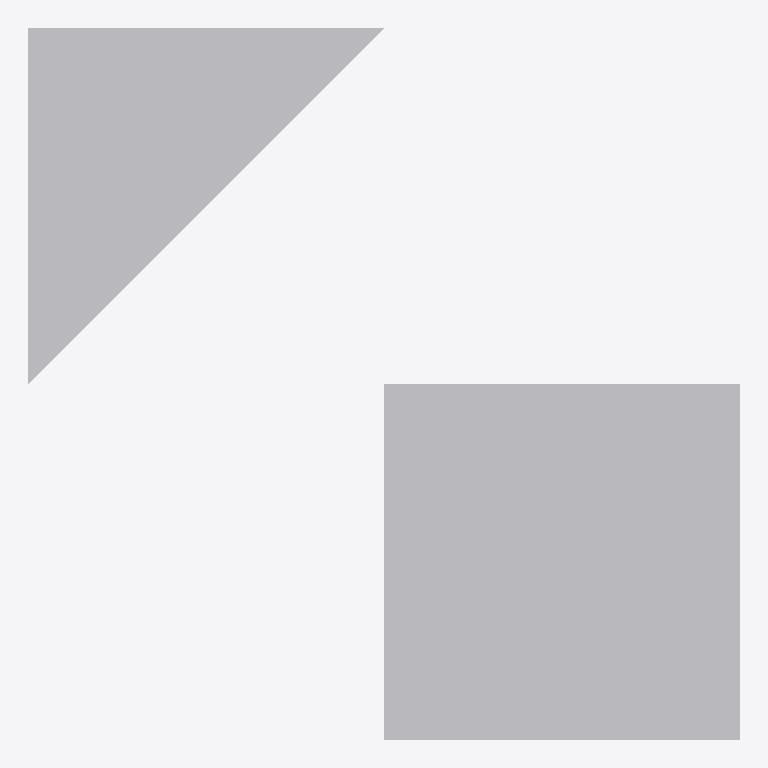
Plan cut of the same IFC building model at storey 'LEVEL 2' (level 3.00 m, cut at 4.40 m), seen from above with north up, elements coloured by IFC class (only those large enough to see are counted): 2 other elements (light grey). No cut surface shows.
Extent 12.0 m × 12.0 m × 6.0 m (x, y, z). Storeys (4): BASE LEVEL at 0.00 m; LEVEL 2 at 3.00 m; LEVEL 3 at 6.00 m; TOP LEVEL at 9.00 m. Elements (4): 4 IfcStructuralSurfaceMember.

HEADER;
FILE_DESCRIPTION((''),'2;1');
FILE_NAME('','2018-06-24T05:20:05',(''),(''),'Xbim File Processor version 4.0.0.0','Xbim version 4.0.0.0','');
FILE_SCHEMA(('IFC4'));
ENDSEC;
DATA;
#1=IFCPROJECT('0vLxAAgqXC5vI6BT6wJCX8',#2,'BimProject',$,$,'longName__BimProject','Modeling',(#163,#192),#8);
#46=IFCSITE('1jHJeVdBD8KeHjZIv$HHVz',#2,'simple Site',$,$,#49,$,$,.ELEMENT.,(42,21,31,181945),(-71,-3,-24,-263305),0.0,$,$);
#51=IFCBUILDING('1Iv3aGRWT1x9X_DOr7_wtE',#2,'simple building',$,$,#52,$,$,.ELEMENT.,$,$,$);
#54=IFCBUILDINGSTOREY('2nKmX58Bb4KPwBHTHyluEn',#2,'BASE LEVEL',$,$,#55,$,'BASE LEVEL',.ELEMENT.,0.0);
#57=IFCBUILDINGSTOREY('0iv15Xwfv5RvqTuvf4PoWB',#2,'LEVEL 2',$,$,#58,$,'LEVEL 2',.ELEMENT.,3000.0);
#61=IFCBUILDINGSTOREY('3rGWZdzqPAVvXA74p1cbI7',#2,'LEVEL 3',$,$,#62,$,'LEVEL 3',.ELEMENT.,6000.0);
#65=IFCBUILDINGSTOREY('01kbidC3nCDAghxtpF9g4X',#2,'TOP LEVEL',$,$,#66,$,'TOP LEVEL',.ELEMENT.,9000.0);
#957=IFCSTRUCTURALSURFACEMEMBER('1edYpzymz6GfBOV9ywvhf4',#2,'5',$,$,#302,#968,.SHELL.,250.0);
#861=IFCSTRUCTURALSURFACEMEMBER('3vDiTC5WL2u8W_u7Ktvd9x',#2,'1',$,$,#302,#874,.SHELL.,250.0);
ENDSEC;
